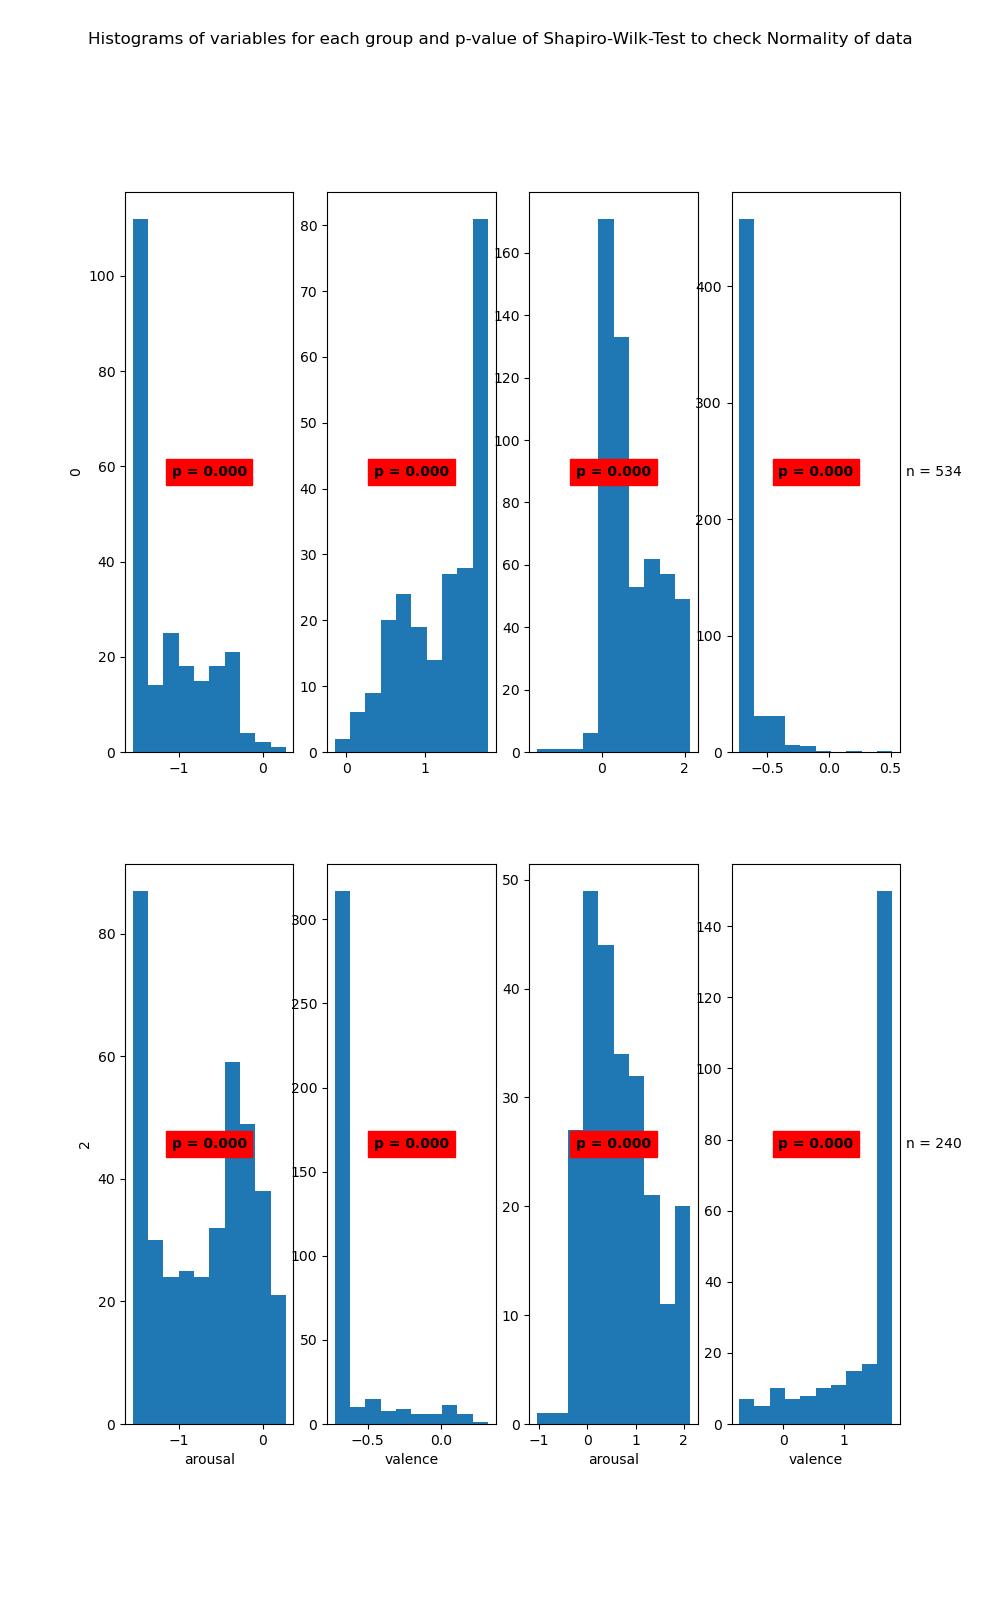

Source data for this figure (header and first rows):
State	Variable	Statistic	Samples	p-value	Significance
0	arousal	0.83	230	0.0	True
0	valence	0.9	230	0.0	True
1	arousal	0.92	534	0.0	True
1	valence	0.42	534	0.0	True
2	arousal	0.91	389	0.0	True
2	valence	0.49	389	0.0	True
3	arousal	0.95	240	0.0	True
3	valence	0.71	240	0.0	True
